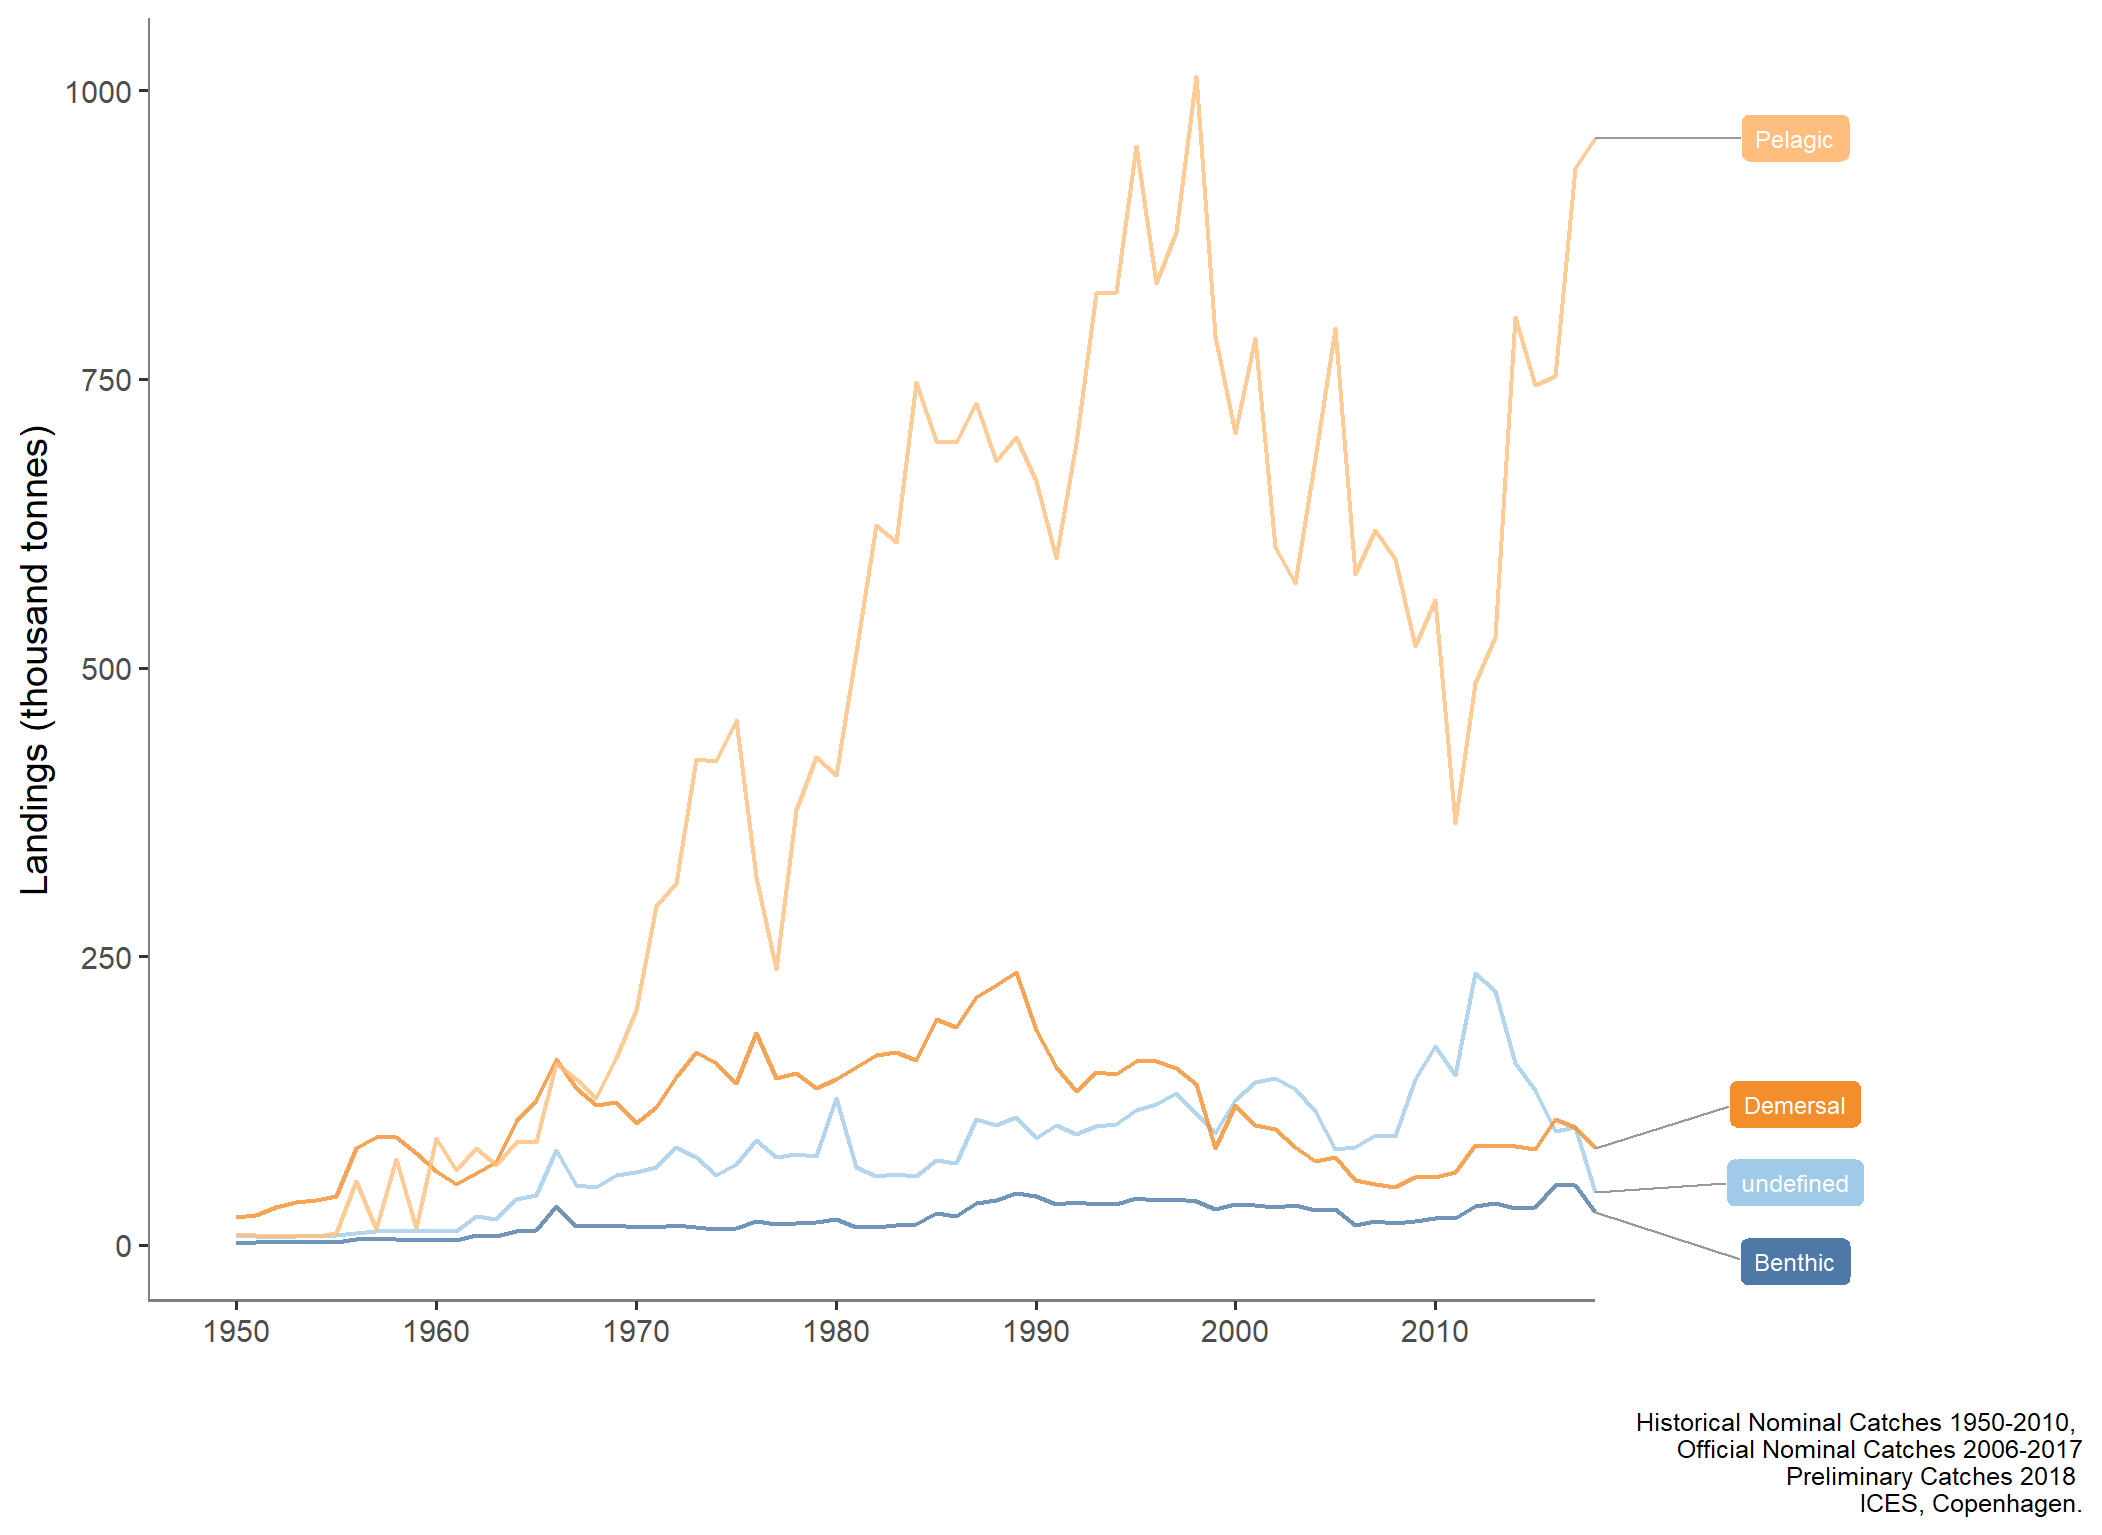

The file beside this chart, header and first rows:
type_var, YEAR, typeTotal
Benthic, 1950, 1.966
Benthic, 1951, 2.252
Benthic, 1952, 2.511
Benthic, 1953, 2.841
Benthic, 1954, 2.635
Benthic, 1955, 2.859
Benthic, 1956, 5.243
Benthic, 1957, 5.047
Benthic, 1958, 5.034
Benthic, 1959, 4.507
Benthic, 1960, 4.67
Benthic, 1961, 4.271
Benthic, 1962, 8.2
Benthic, 1963, 8.009
Benthic, 1964, 12.08
Benthic, 1965, 12.7
Benthic, 1966, 33.53
Benthic, 1967, 16.38
Benthic, 1968, 16.77
Benthic, 1969, 16.84
Benthic, 1970, 15.6
Benthic, 1971, 15.52
Benthic, 1972, 17.07
Benthic, 1973, 15.24
Benthic, 1974, 14.2
Benthic, 1975, 14.76
Benthic, 1976, 20.6
Benthic, 1977, 18.39
Benthic, 1978, 18.96
Benthic, 1979, 19.72
Benthic, 1980, 22.52
Benthic, 1981, 15.81
Benthic, 1982, 15.22
Benthic, 1983, 17.09
Benthic, 1984, 18.3
Benthic, 1985, 27.38
Benthic, 1986, 24.71
Benthic, 1987, 36.17
Benthic, 1988, 39.27
Benthic, 1989, 45.05
Benthic, 1990, 42.22
Benthic, 1991, 35.36
Benthic, 1992, 36.84
Benthic, 1993, 35.05
Benthic, 1994, 35.22
Benthic, 1995, 40.44
Benthic, 1996, 38.86
Benthic, 1997, 39.89
Benthic, 1998, 38.06
Benthic, 1999, 30.98
Benthic, 2000, 35.56
Benthic, 2001, 34.43
Benthic, 2002, 33.18
Benthic, 2003, 34.52
Benthic, 2004, 30.4
Benthic, 2005, 30.86
Benthic, 2006, 17.42
Benthic, 2007, 20.6
Benthic, 2008, 18.94
Benthic, 2009, 21.14
... 285 more rows
